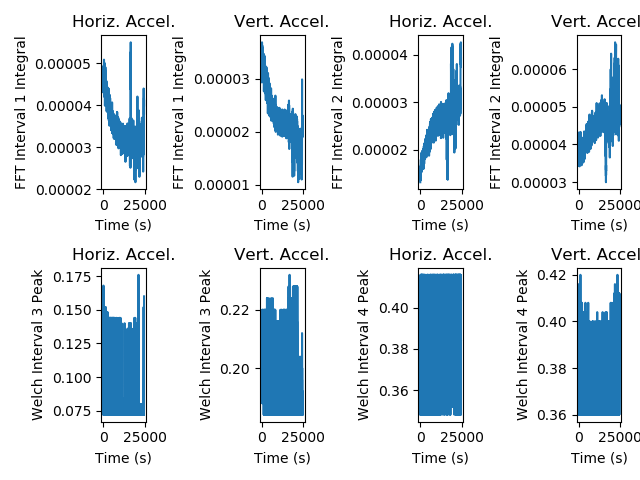

The file beside this chart, header and first rows:
time, haccel_trapz_int1, haccel_trapz_int2, haccel_peak_int3, haccel_peak_int4, vaccel_trapz_int1, vaccel_trapz_int2, vaccel_peak_int3, vaccel_peak_int4
0, 4.828973671188545e-05, 1.3221768516434125e-05, 0.076, 0.408, 3.068661072484709e-05, 4.3124333365381424e-05, 0.188, 0.36
10, 4.5871460896141126e-05, 1.4742108702000545e-05, 0.144, 0.352, 3.219181522642928e-05, 3.9592852692392826e-05, 0.204, 0.376
20, 4.3820474778788737e-05, 1.403826801672964e-05, 0.072, 0.36, 3.2383272026418906e-05, 4.066804719197709e-05, 0.216, 0.364
30, 4.762588273130512e-05, 1.567693470112143e-05, 0.144, 0.408, 3.446202158014794e-05, 3.7326548345109514e-05, 0.192, 0.412
40, 4.7226614724462046e-05, 1.5305793312951812e-05, 0.144, 0.412, 3.21263700845519e-05, 3.960663732278745e-05, 0.204, 0.4
50, 4.65809308504223e-05, 1.4228328629309358e-05, 0.144, 0.408, 3.332283242107846e-05, 3.855389410306826e-05, 0.196, 0.372
60, 4.751514518571726e-05, 1.4633798612986641e-05, 0.136, 0.36, 2.9519456254380854e-05, 3.846050364524706e-05, 0.192, 0.364
70, 4.611681752463699e-05, 1.3566307341942876e-05, 0.144, 0.348, 2.9307787870883723e-05, 3.8797725108630015e-05, 0.196, 0.36
80, 4.917770165988137e-05, 1.3730712285043275e-05, 0.152, 0.352, 3.2520918040363815e-05, 3.8165671656906394e-05, 0.2, 0.416
90, 4.6614464775972955e-05, 1.5125477968501932e-05, 0.168, 0.352, 3.3310621428847296e-05, 3.7836007106407e-05, 0.196, 0.36
100, 4.8052217135650104e-05, 1.469505408177339e-05, 0.16, 0.408, 3.2031341650994624e-05, 3.923061718152204e-05, 0.2, 0.392
110, 4.634001888476682e-05, 1.4677308014441532e-05, 0.072, 0.412, 3.3302724415864725e-05, 3.991357580791118e-05, 0.192, 0.368
120, 4.331038483229884e-05, 1.556106496003222e-05, 0.076, 0.392, 3.159224452887961e-05, 3.7926080887125776e-05, 0.204, 0.376
130, 4.465580173116114e-05, 1.4842649886304596e-05, 0.144, 0.368, 3.364358448555649e-05, 3.7701828266460494e-05, 0.204, 0.364
140, 4.2983508098100274e-05, 1.3988615929555448e-05, 0.072, 0.408, 3.68578342995949e-05, 3.770681741414324e-05, 0.204, 0.364
150, 4.55586471137652e-05, 1.4341620213966223e-05, 0.072, 0.348, 3.253004404254409e-05, 3.7413957521496075e-05, 0.22, 0.372
160, 4.779874917937006e-05, 1.5181410590254686e-05, 0.144, 0.412, 3.380732062534459e-05, 3.706878383953848e-05, 0.204, 0.372
170, 4.7321854052417325e-05, 1.4742023084237566e-05, 0.144, 0.4, 3.3062709061584434e-05, 3.552072994498541e-05, 0.196, 0.384
180, 4.454357085062728e-05, 1.4655987248387949e-05, 0.072, 0.416, 3.281396831776355e-05, 3.9147632518636666e-05, 0.196, 0.368
190, 4.316644863788988e-05, 1.4792529413571342e-05, 0.072, 0.348, 3.440349221730423e-05, 3.5034251459605366e-05, 0.2, 0.412
200, 4.670150592925728e-05, 1.520184017966558e-05, 0.072, 0.404, 3.252988910441869e-05, 3.605095970517927e-05, 0.2, 0.36
210, 4.3322774492496194e-05, 1.6631550079130853e-05, 0.136, 0.412, 3.4807274594258885e-05, 3.8840537641481114e-05, 0.208, 0.376
220, 4.9299751070172707e-05, 1.5266258039030382e-05, 0.136, 0.356, 3.087388109661935e-05, 3.766401561274022e-05, 0.2, 0.384
230, 4.643000784936737e-05, 1.4733717770902787e-05, 0.072, 0.4, 3.140997528258269e-05, 3.8244446500298345e-05, 0.204, 0.36
240, 4.428621308161366e-05, 1.4646621520973685e-05, 0.076, 0.384, 3.3445763964382684e-05, 3.5999139033329966e-05, 0.196, 0.38
250, 4.925262721285452e-05, 1.5119672494219132e-05, 0.148, 0.412, 3.548459400432282e-05, 3.8135901106894126e-05, 0.2, 0.368
260, 4.361660664784136e-05, 1.4557456917874504e-05, 0.072, 0.4, 3.226901333921263e-05, 3.7461498689029496e-05, 0.188, 0.36
270, 4.4560082579438825e-05, 1.5172831650127812e-05, 0.128, 0.352, 3.311199033569066e-05, 3.6291637652663956e-05, 0.188, 0.36
280, 4.579141813827182e-05, 1.3694390854615183e-05, 0.072, 0.412, 3.180669796212816e-05, 3.4316641488862424e-05, 0.208, 0.376
290, 4.5427126350954504e-05, 1.537321056377525e-05, 0.144, 0.376, 3.625734499943797e-05, 3.700684118418433e-05, 0.196, 0.396
300, 4.642293079503421e-05, 1.4675786068926684e-05, 0.144, 0.412, 3.365017222232618e-05, 3.50967809872223e-05, 0.188, 0.364
310, 4.9582767147089696e-05, 1.5760853800806024e-05, 0.072, 0.408, 3.319230904553444e-05, 3.758329712161602e-05, 0.2, 0.376
320, 4.6995982905735616e-05, 1.6166261704444144e-05, 0.136, 0.364, 3.362247085311052e-05, 3.7855054708986415e-05, 0.196, 0.364
330, 4.883603099930649e-05, 1.659305906239409e-05, 0.144, 0.404, 3.346235844777279e-05, 3.671862529099605e-05, 0.2, 0.372
340, 4.779062277250035e-05, 1.5252941085382002e-05, 0.072, 0.348, 3.368464197737977e-05, 3.794757738408745e-05, 0.192, 0.372
350, 4.8449325375123786e-05, 1.573822789180536e-05, 0.144, 0.408, 3.2589253115161754e-05, 3.729425703690954e-05, 0.212, 0.38
360, 4.763950524214854e-05, 1.7978518913402207e-05, 0.148, 0.416, 3.212027465412265e-05, 3.848300435785662e-05, 0.212, 0.364
370, 4.6910409396801056e-05, 1.5383922088488326e-05, 0.152, 0.416, 3.366201724549571e-05, 3.8902601942826416e-05, 0.22, 0.38
380, 4.574390246002314e-05, 1.5071041455187417e-05, 0.144, 0.38, 3.467360705428188e-05, 3.629159709691323e-05, 0.196, 0.396
390, 4.6547651315330784e-05, 1.663529656472084e-05, 0.072, 0.348, 3.4542820612657954e-05, 3.863780078787655e-05, 0.212, 0.388
400, 4.61235411081416e-05, 1.6707688559370973e-05, 0.148, 0.416, 3.3602820780022894e-05, 3.7365140242296196e-05, 0.22, 0.4
410, 5.087939985388168e-05, 1.6509377823902617e-05, 0.144, 0.368, 3.2053760365237014e-05, 4.100450676644359e-05, 0.196, 0.38
420, 4.530440935490813e-05, 1.6423162751295742e-05, 0.144, 0.416, 3.2085829697291356e-05, 3.845285104290676e-05, 0.192, 0.364
430, 4.59512787805471e-05, 1.65829994902659e-05, 0.08, 0.416, 3.363891033066379e-05, 4.0007271359100675e-05, 0.196, 0.404
440, 4.408536339173337e-05, 1.6526393613922073e-05, 0.148, 0.388, 3.587076137209038e-05, 3.799434545234331e-05, 0.196, 0.38
450, 4.930752949564212e-05, 1.6611260642304927e-05, 0.072, 0.396, 3.254856953035891e-05, 3.6946006673467045e-05, 0.2, 0.384
460, 4.707243111469941e-05, 1.7092808584092286e-05, 0.152, 0.404, 3.1427871096321224e-05, 3.828518328815196e-05, 0.2, 0.412
470, 4.203382782211284e-05, 1.5717114982075753e-05, 0.08, 0.404, 3.3747793355929794e-05, 3.788221226064745e-05, 0.196, 0.4
480, 4.675346794778932e-05, 1.6260991670523378e-05, 0.144, 0.38, 3.3342362609339406e-05, 3.715946855894112e-05, 0.192, 0.392
490, 4.358033922967244e-05, 1.6046654258310677e-05, 0.148, 0.36, 3.418038040740069e-05, 3.418678680361108e-05, 0.188, 0.36
500, 4.730413385712088e-05, 1.6404261278440212e-05, 0.148, 0.408, 3.313284894080423e-05, 3.5955354778525396e-05, 0.22, 0.404
510, 4.587844345978586e-05, 1.5865566840733648e-05, 0.148, 0.408, 3.207268777000556e-05, 4.018277787529912e-05, 0.2, 0.372
520, 4.542268863235896e-05, 1.7212619402457375e-05, 0.148, 0.36, 3.09564055127629e-05, 3.866782660796427e-05, 0.212, 0.364
530, 4.4824363231799005e-05, 1.8441972162122395e-05, 0.072, 0.404, 3.104310580833836e-05, 3.8519894877670285e-05, 0.196, 0.372
540, 4.771057239874504e-05, 1.572233397005195e-05, 0.076, 0.412, 3.543208031246659e-05, 3.807358830035811e-05, 0.196, 0.364
550, 4.79002843985653e-05, 1.6855548165532104e-05, 0.144, 0.416, 3.163402269376718e-05, 4.0010357224294746e-05, 0.204, 0.38
560, 4.62435746570187e-05, 1.5587484970233648e-05, 0.144, 0.412, 3.28017994440668e-05, 3.7815191713187625e-05, 0.22, 0.404
570, 4.651833599700679e-05, 1.756781671395512e-05, 0.144, 0.4, 3.3247290520768855e-05, 3.790811510966334e-05, 0.196, 0.376
580, 4.735983056176756e-05, 1.7537413925089356e-05, 0.148, 0.416, 3.452525308914385e-05, 3.843372041142436e-05, 0.2, 0.384
590, 4.620094783031001e-05, 1.695667234598877e-05, 0.08, 0.408, 3.349384576629934e-05, 3.7896592567413646e-05, 0.188, 0.368
... 2,388 more rows
